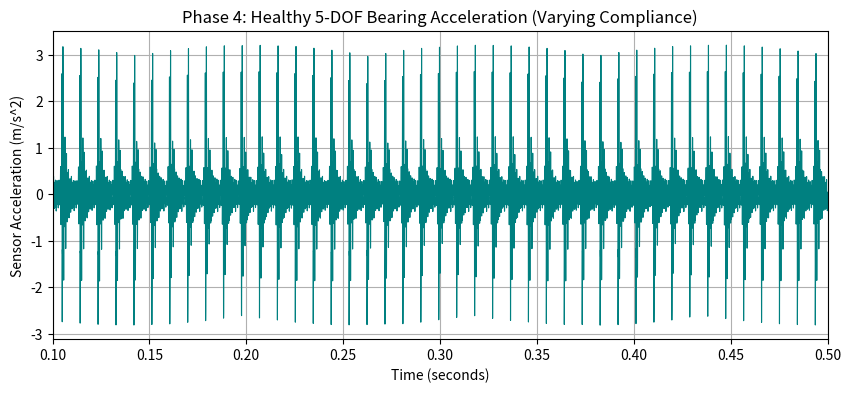

The matplotlib source for this figure:
import numpy as np
import matplotlib.pyplot as plt
from scipy.integrate import solve_ivp

# 1. Bearing Geometry (N205EM)
D = 38.5e-3      # Pitch diameter (m)
d = 6.5e-3       # Roller diameter (m)
n_b = 13         # Number of rollers
alpha = 0.0      # Contact angle (rad)
gamma = 10e-6    # Radial clearance (10 micrometers)

# 2. Operating Conditions
rpm = 1200.0
omega_s = rpm * (2 * np.pi / 60)
omega_c = (omega_s / 2) * (1 - (d * np.cos(alpha)) / D)
W = 500.0        # Static radial load (N)
g = 9.81

# 3. Dynamic Parameters (Nominal values for stability)
m_i, m_o, m_r = 1.0, 2.5, 0.5       # Masses (kg)
k_i, k_o, k_r = 1e7, 1e7, 5e7       # Structural stiffness (N/m)
c_i, c_o, c_r = 500, 500, 1000      # Damping (Ns/m)
K_c = 1e9                           # Hertzian Contact Stiffness (N/m^(10/9))

# 4. The 10-State Core Logic
def healthy_bearing_5dof(t, X):
    # Unpack the 10 states
    x_i, v_xi, y_i, v_yi, x_o, v_xo, y_o, v_yo, y_r, v_yr = X
    
    # Vectorized Roller Kinematics
    j = np.arange(n_b)
    theta_j = omega_c * t + (2 * np.pi * j) / n_b
    
    # Vectorized Hertzian Contact (Slack Zone Logic)
    # delta_j = (xi - xo)*cos(theta) + (yi - yo)*sin(theta) - clearance
    delta_j = (x_i - x_o) * np.cos(theta_j) + (y_i - y_o) * np.sin(theta_j) - gamma
    contact_forces = K_c * (np.maximum(0, delta_j) ** (10/9))
    
    # Sum internal forces across all 13 rollers
    F_x = np.sum(contact_forces * np.cos(theta_j))
    F_y = np.sum(contact_forces * np.sin(theta_j))
    
    # 5-DOF Differential Equations isolated for acceleration
    a_xi = (1/m_i) * (-c_i*v_xi - k_i*x_i - F_x)
    a_yi = (1/m_i) * (W + m_i*g - c_i*v_yi - k_i*y_i - F_y)
    
    a_xo = (1/m_o) * (-c_o*v_xo - k_o*x_o + F_x)
    a_yo = (1/m_o) * (m_o*g + F_y + k_r*y_r + c_r*v_yr - (c_o + c_r)*v_yo - (k_o + k_r)*y_o)
    
    a_yr = (1/m_r) * (-c_r*(v_yr - v_yo) - k_r*(y_r - y_o))
    
    # Return [velocity, acceleration] for all 5 DOFs
    return [v_xi, a_xi, v_yi, a_yi, v_xo, a_xo, v_yo, a_yo, v_yr, a_yr]

# 5. Execution
t_span = (0, 0.5) 
t_eval = np.linspace(0, 0.5, 10000)
X0 = np.zeros(10) # Start from rest

# Stiff solvers (Radau or BDF) are mandatory for 10/9 contact exponents
solution = solve_ivp(healthy_bearing_5dof, t_span, X0, t_eval=t_eval, method='Radau')

# Extract Accelerometer Signal (Resonator Acceleration)
# The sensor physically measures a_yr. We calculate it using the final state data.
time = solution.t
y_o_final = solution.y[6]
y_r_final = solution.y[8]
v_yo_final = solution.y[7]
v_yr_final = solution.y[9]

# Reconstruct acceleration from the returned states
a_yr_final = (1/m_r) * (-c_r*(v_yr_final - v_yo_final) - k_r*(y_r_final - y_o_final))

#  Data Storage: Save as a compressed NumPy archive
# This packages both the time and acceleration arrays into a single fast-loading file
np.savez_compressed(
    'healthy_baseline_signal.npz', 
    time=time, 
    acceleration=a_yr_final
)
print("Steady-state signal saved successfully as 'healthy_baseline_signal.npz'")

# 6. Plotting
# Create a mask to filter out the first 0.1 seconds of transient data
mask = time > 0.1
time_steady = time[mask]
a_yr_steady = a_yr_final[mask]

# Plot only the steady-state data so the Y-axis scales correctly
plt.figure(figsize=(10, 4))
plt.plot(time_steady, a_yr_steady, color='teal', linewidth=0.8)
plt.title('Phase 4: Healthy 5-DOF Bearing Acceleration (Varying Compliance)')
plt.xlabel('Time (seconds)')
plt.ylabel('Sensor Acceleration (m/s^2)')
plt.grid(True)
plt.xlim(0.1, 0.5)

# Save and show
plt.savefig('healthy_bearing_5dof_fixed.png', dpi=300, bbox_inches='tight')
plt.show()
